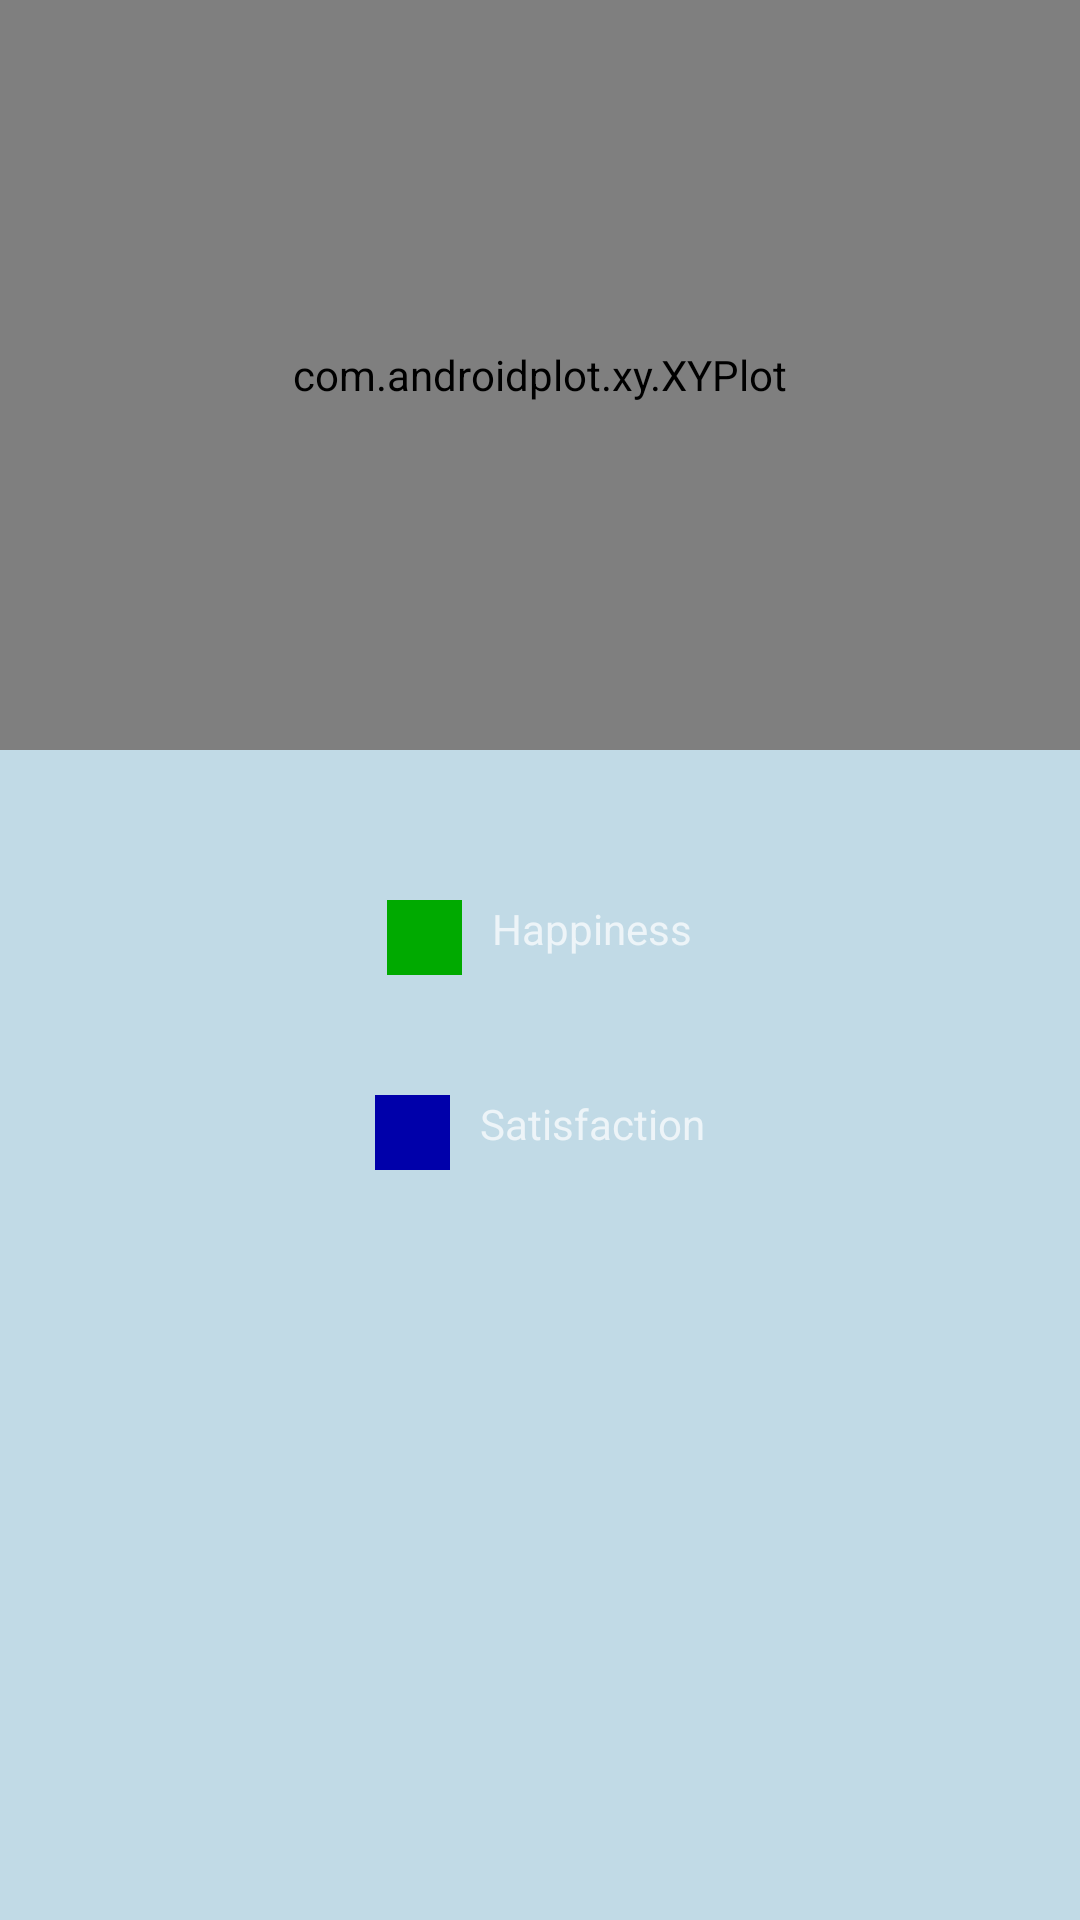

This screen was rendered from an Android layout file. Write that file and the resources it references.
<!-- AndroidManifest.xml: application theme AppTheme -->
<!-- res/layout/fragment_graph_view.xml -->
<?xml version="1.0" encoding="utf-8"?>
<LinearLayout xmlns:android="http://schemas.android.com/apk/res/android" 
    android:layout_width="fill_parent"
    android:layout_height="fill_parent"
    android:orientation="vertical">
 
    <com.androidplot.xy.XYPlot
            android:id="@+id/mySimpleXYPlot"
            android:layout_width="fill_parent"
            android:layout_height="250dp"
            androidPlot.title="Mood ratings"
            androidPlot.domainLabel="Date"
            androidPlot.rangeLabel="Rating (%)"
            androidPlot.titleWidget.labelPaint.textSize="@dimen/title_font_size"
            androidPlot.domainLabelWidget.labelPaint.textSize="@dimen/domain_label_font_size"
            androidPlot.rangeLabelWidget.labelPaint.textSize="@dimen/range_label_font_size"
            androidPlot.graphWidget.marginTop="20dp"
            androidPlot.graphWidget.marginLeft="15dp"
            androidPlot.graphWidget.marginBottom="25dp"
            androidPlot.graphWidget.marginRight="10dp"
            androidPlot.graphWidget.rangeLabelPaint.textSize="@dimen/range_tick_label_font_size"
            androidPlot.graphWidget.rangeOriginLabelPaint.textSize="@dimen/range_tick_label_font_size"
            androidPlot.graphWidget.domainLabelPaint.textSize="@dimen/domain_tick_label_font_size"
            androidPlot.graphWidget.domainOriginLabelPaint.textSize="@dimen/domain_tick_label_font_size"
            androidPlot.legendWidget.textPaint.textSize="0dp"
            androidPlot.legendWidget.iconSizeMetrics.heightMetric.value="0dp"
            androidPlot.legendWidget.iconSizeMetrics.widthMetric.value="0dp"
            androidPlot.legendWidget.heightMetric.value="25dp"
            androidPlot.legendWidget.positionMetrics.anchor="right_bottom"
            androidPlot.graphWidget.gridLinePaint.color="#000000"
            androidplot.renderMode="use_background_thread"/>
    
    <Space 
        android:layout_height="40dp"
        android:layout_width="match_parent"/>
    <LinearLayout 
        android:layout_height="25dp"
        android:layout_width="match_parent"
        android:orientation="horizontal"
        android:layout_margin="@dimen/gutter"
        android:gravity="center_horizontal">
        <ImageView 
            android:layout_height="25dp"
            android:layout_width="25dp"
            android:background="#00AA00"
            />
        <TextView 
            android:layout_height="match_parent"
            android:layout_width="wrap_content"
            android:text="   Happiness"/>
    </LinearLayout>
    
    <Space 
        android:layout_height="20dp"
        android:layout_width="match_parent"/>
    <LinearLayout 
        android:layout_height="25dp"
        android:layout_width="match_parent"
        android:orientation="horizontal"
        android:layout_margin="@dimen/gutter"
        android:gravity="center_horizontal">
        <ImageView 
            android:layout_height="25dp"
            android:layout_width="25dp"
            android:background="#0000AA"
            />
        <TextView 
            android:layout_height="match_parent"
            android:layout_width="wrap_content"
            android:text="   Satisfaction"/>
    </LinearLayout>
</LinearLayout>
<!-- resources referenced by this layout -->
<resources>
  <dimen name="domain_label_font_size">13dp</dimen>
  <dimen name="domain_tick_label_font_size">15dp</dimen>
  <dimen name="gutter">10dp</dimen>
  <dimen name="range_label_font_size">13dp</dimen>
  <dimen name="range_tick_label_font_size">15dp</dimen>
  <dimen name="title_font_size">20dp</dimen>
  <style name="AppTheme" parent="AppTheme.Base" />
  <style name="AppTheme.Base" parent="Theme.AppCompat.NoActionBar">
          
  		<item name="colorPrimary">@color/primary</item>
  		<item name="colorPrimaryDark">@color/primary_dark</item>
  		<item name="colorAccent">@color/accent</item>
  		
  		<item name="android:windowBackground">@color/window_background</item>
  		
      </style>
  <color name="primary">#1eabf2</color>
  <color name="primary_dark">#178acf</color>
  <color name="accent">#ffb936</color>
  <color name="window_background">#c1dae6</color>
</resources>
